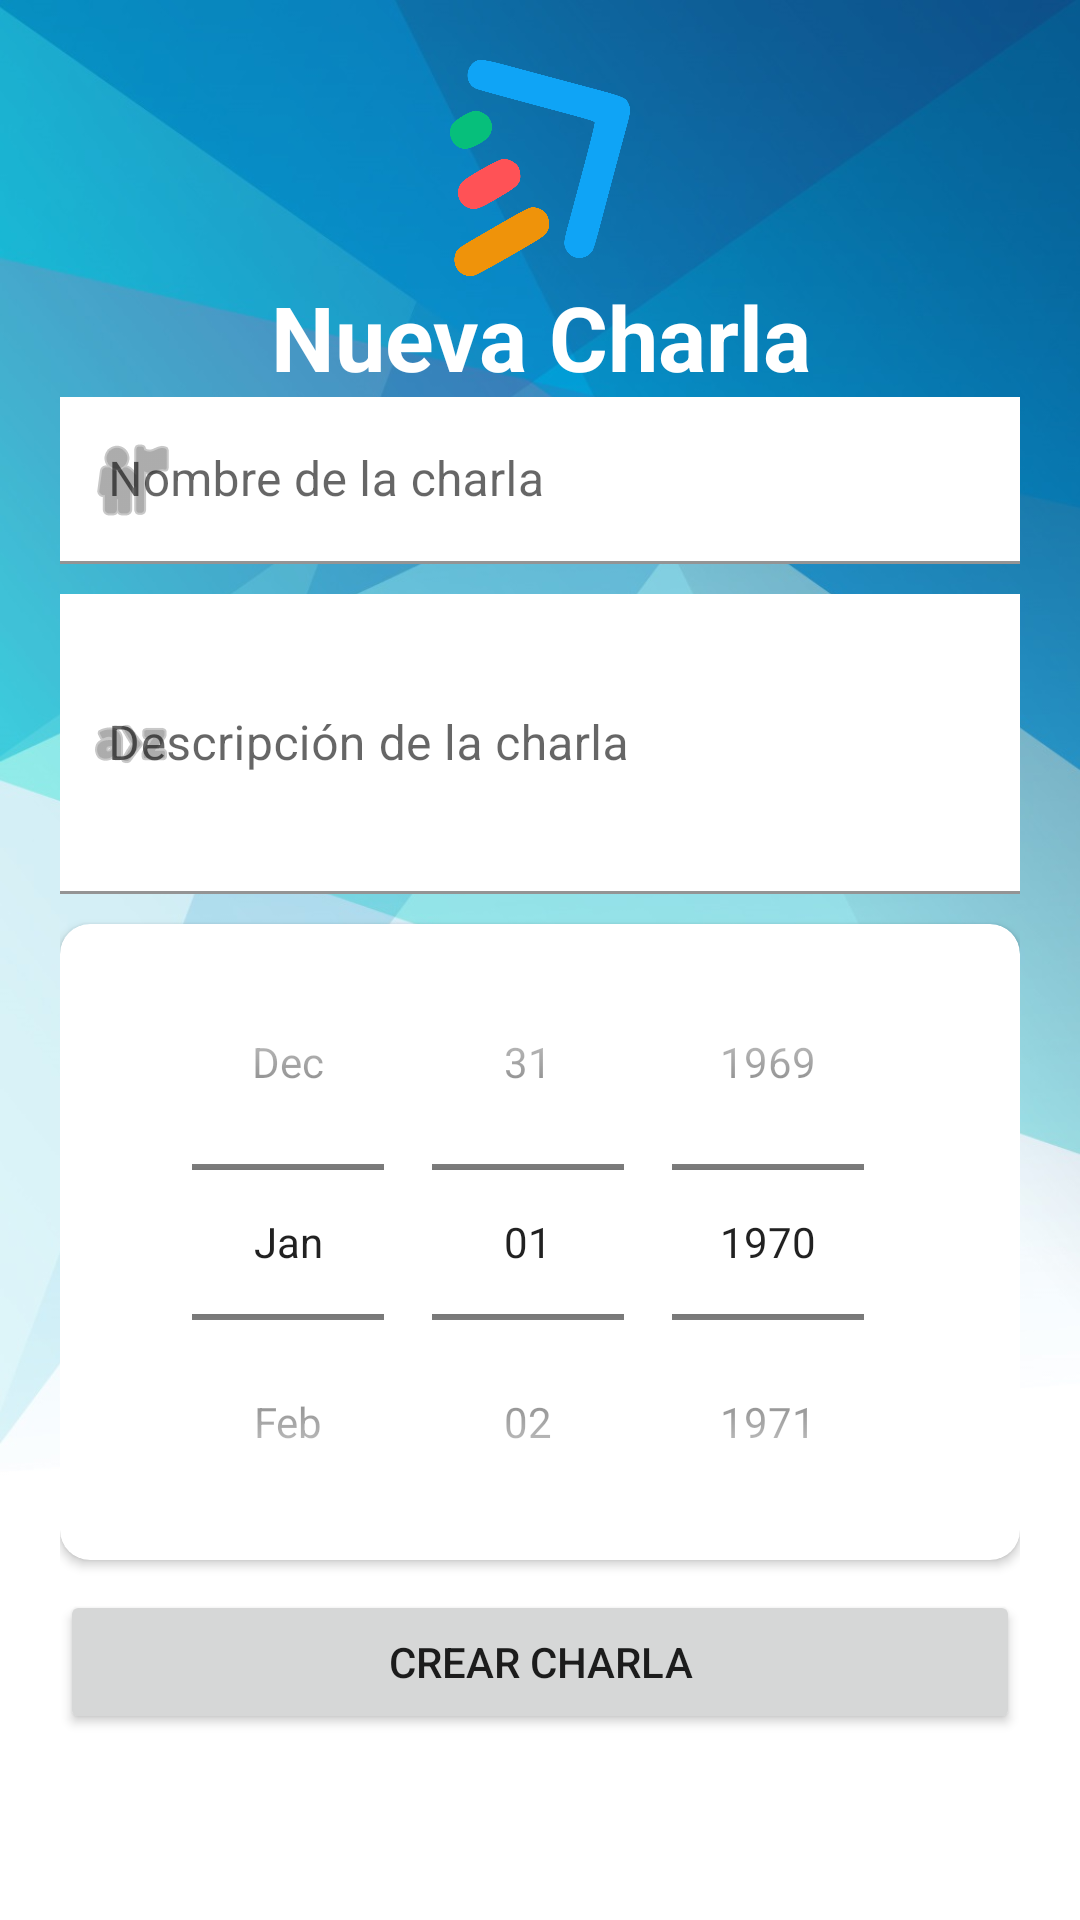

Here is an Android app screen rendered from its layout file. Give the layout XML and the strings, colors and styles it references.
<!-- AndroidManifest.xml: application theme Theme.Devteamcharla -->
<!-- res/layout/activity_crear_charla.xml -->
<?xml version="1.0" encoding="utf-8"?>
<LinearLayout xmlns:android="http://schemas.android.com/apk/res/android"
    xmlns:app="http://schemas.android.com/apk/res-auto"
    xmlns:tools="http://schemas.android.com/tools"
    android:layout_width="match_parent"
    android:layout_height="match_parent"
    android:background="@drawable/fond"
    android:orientation="vertical"
    tools:context=".crear_charla">

    <ScrollView
        android:layout_width="match_parent"
        android:layout_height="match_parent"
        android:layout_margin="10dp">

        <LinearLayout
            android:layout_width="match_parent"
            android:layout_height="wrap_content"
            android:orientation="vertical">

            <LinearLayout
                android:layout_width="match_parent"
                android:layout_height="match_parent"
                android:layout_margin="10dp"
                android:orientation="vertical">

                <ImageView
                    android:id="@+id/imageView2"
                    android:layout_width="match_parent"
                    android:layout_height="72dp"
                    app:srcCompat="@drawable/logo" />

                <TextView
                    android:id="@+id/textView"
                    android:layout_width="match_parent"
                    android:layout_height="wrap_content"
                    android:text="Nueva Charla"
                    android:textAlignment="center"
                    android:textAppearance="@style/TextAppearance.AppCompat.Display1"
                    android:textColor="@android:color/white"
                    android:textSize="30sp"
                    android:textStyle="bold"
                    android:typeface="sans" />

                <com.google.android.material.textfield.TextInputLayout
                    android:id="@+id/textFieldNombreCharla"
                    android:layout_width="match_parent"
                    android:layout_height="wrap_content"
                    android:layout_marginBottom="10dp"
                    app:startIconDrawable="@android:drawable/ic_menu_myplaces">

                    <com.google.android.material.textfield.TextInputEditText
                        android:id="@+id/inputCNombreCharla"
                        android:layout_width="match_parent"
                        android:layout_height="wrap_content"
                        android:background="#fff"
                        android:hint="Nombre de la charla" />

                </com.google.android.material.textfield.TextInputLayout>

                <com.google.android.material.textfield.TextInputLayout
                    android:id="@+id/textFieldDescCharla"
                    android:layout_width="match_parent"
                    android:layout_height="100dp"
                    android:layout_marginBottom="10dp"
                    app:startIconDrawable="@android:drawable/ic_menu_sort_alphabetically">

                    <com.google.android.material.textfield.TextInputEditText
                        android:id="@+id/inputCDescCharla"
                        android:layout_width="match_parent"
                        android:layout_height="100dp"
                        android:background="#fff"
                        android:hint="Descripción de la charla" />

                </com.google.android.material.textfield.TextInputLayout>

                <androidx.cardview.widget.CardView
                    android:layout_width="match_parent"
                    android:layout_height="wrap_content"
                    app:cardCornerRadius="10dp">

                    <DatePicker
                        android:id="@+id/datePickerCFecha"
                        android:layout_width="wrap_content"
                        android:layout_height="wrap_content"
                        android:layout_gravity="center"
                        android:calendarViewShown="false"
                        android:datePickerMode="spinner" />

                </androidx.cardview.widget.CardView>


                <Button
                    android:id="@+id/btnCrearCharla"
                    android:layout_width="match_parent"
                    android:layout_height="wrap_content"
                    android:layout_marginTop="10dp"
                    android:onClick="crearCharla"
                    android:padding="10dp"
                    android:text="Crear Charla"
                    app:icon="@android:drawable/ic_input_add" />


            </LinearLayout>
        </LinearLayout>
    </ScrollView>
</LinearLayout>
<!-- resources referenced by this layout -->
<resources>
  <!-- drawable fond: jpg bitmap (drawable, 101309 bytes) -->
  <!-- drawable logo: png bitmap (drawable, 47413 bytes) -->
  <style name="Theme.Devteamcharla" parent="Theme.MaterialComponents.DayNight.DarkActionBar">
          
          <item name="colorPrimary">@color/purple_500</item>
          <item name="colorPrimaryVariant">@color/purple_700</item>
          <item name="colorOnPrimary">@color/white</item>
          
          <item name="colorSecondary">@color/teal_200</item>
          <item name="colorSecondaryVariant">@color/teal_700</item>
          <item name="colorOnSecondary">@color/black</item>
          
          <item name="android:statusBarColor" tools:targetApi="l">?attr/colorPrimaryVariant</item>
          
      </style>
  <!-- not gathered from this repository: default colours our renderer supplied (Android Studio template values) -->
  <color name="purple_500">#FF6200EE</color>
  <color name="purple_700">#FF3700B3</color>
  <color name="teal_200">#FF03DAC5</color>
  <color name="teal_700">#FF018786</color>
  <color name="black">#FF000000</color>
  <color name="white">#FFFFFFFF</color>
</resources>
